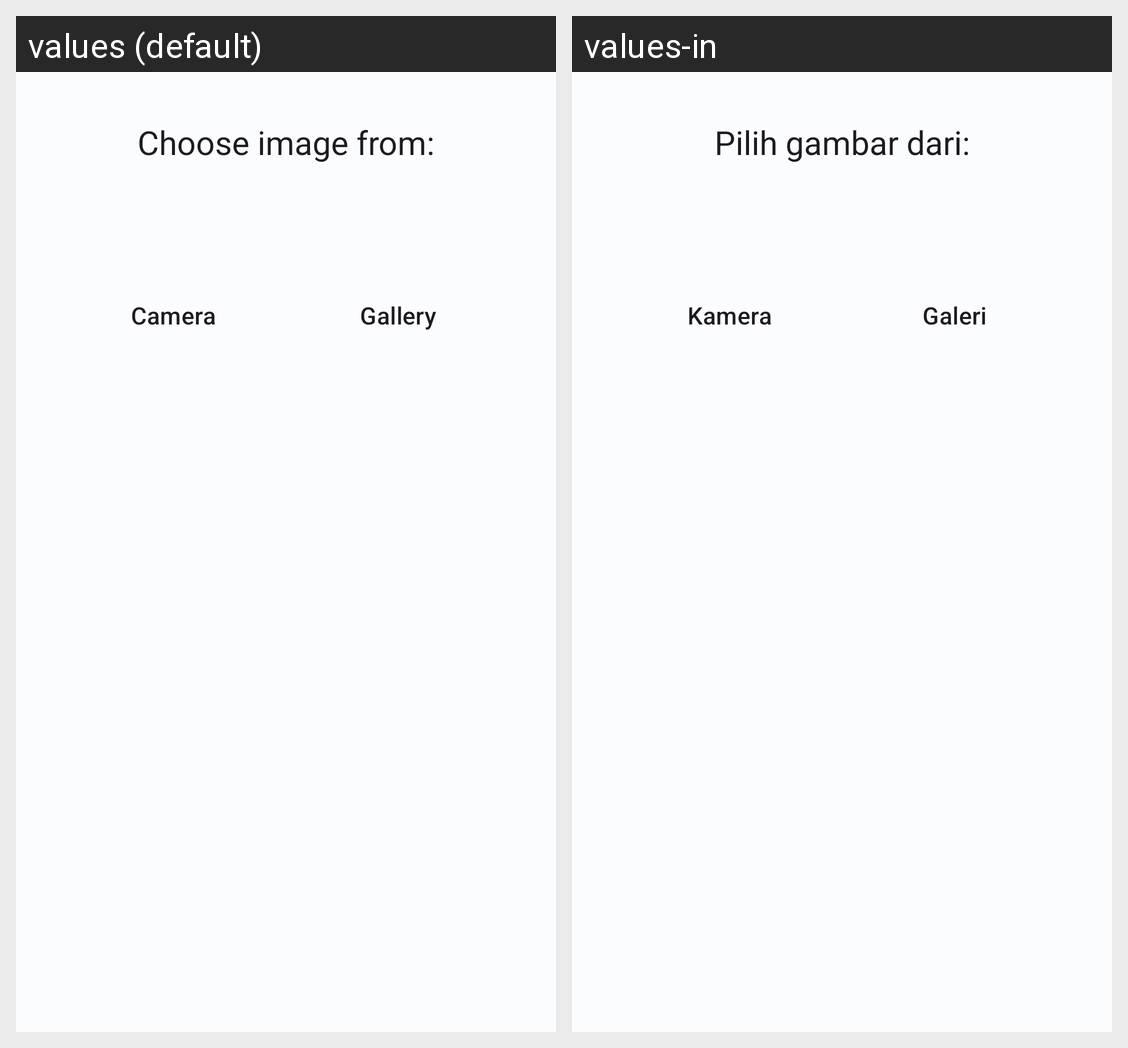

Locale-by-locale string values for the Android screen shown in this grid:
Android screen res/layout/bottom_sheet_dialog_image_picker.xml rendered under 2 locales, left to right: values (default), values-in. Device: Nexus 5 (rendered at 1080×1920; each locale shown at half size, 540×960, under a caption strip naming it); theme Theme.StoryApp.
Strings drawn on this screen, with the default value and each locale's value (text and hints the layout hard-codes, and strings that could not be matched under every locale, appear in the picture but are not listed):

choose_image_from
  values: Choose image from:
  values-in: Pilih gambar dari:

camera
  values: Camera
  values-in: Kamera

gallery
  values: Gallery
  values-in: Galeri
